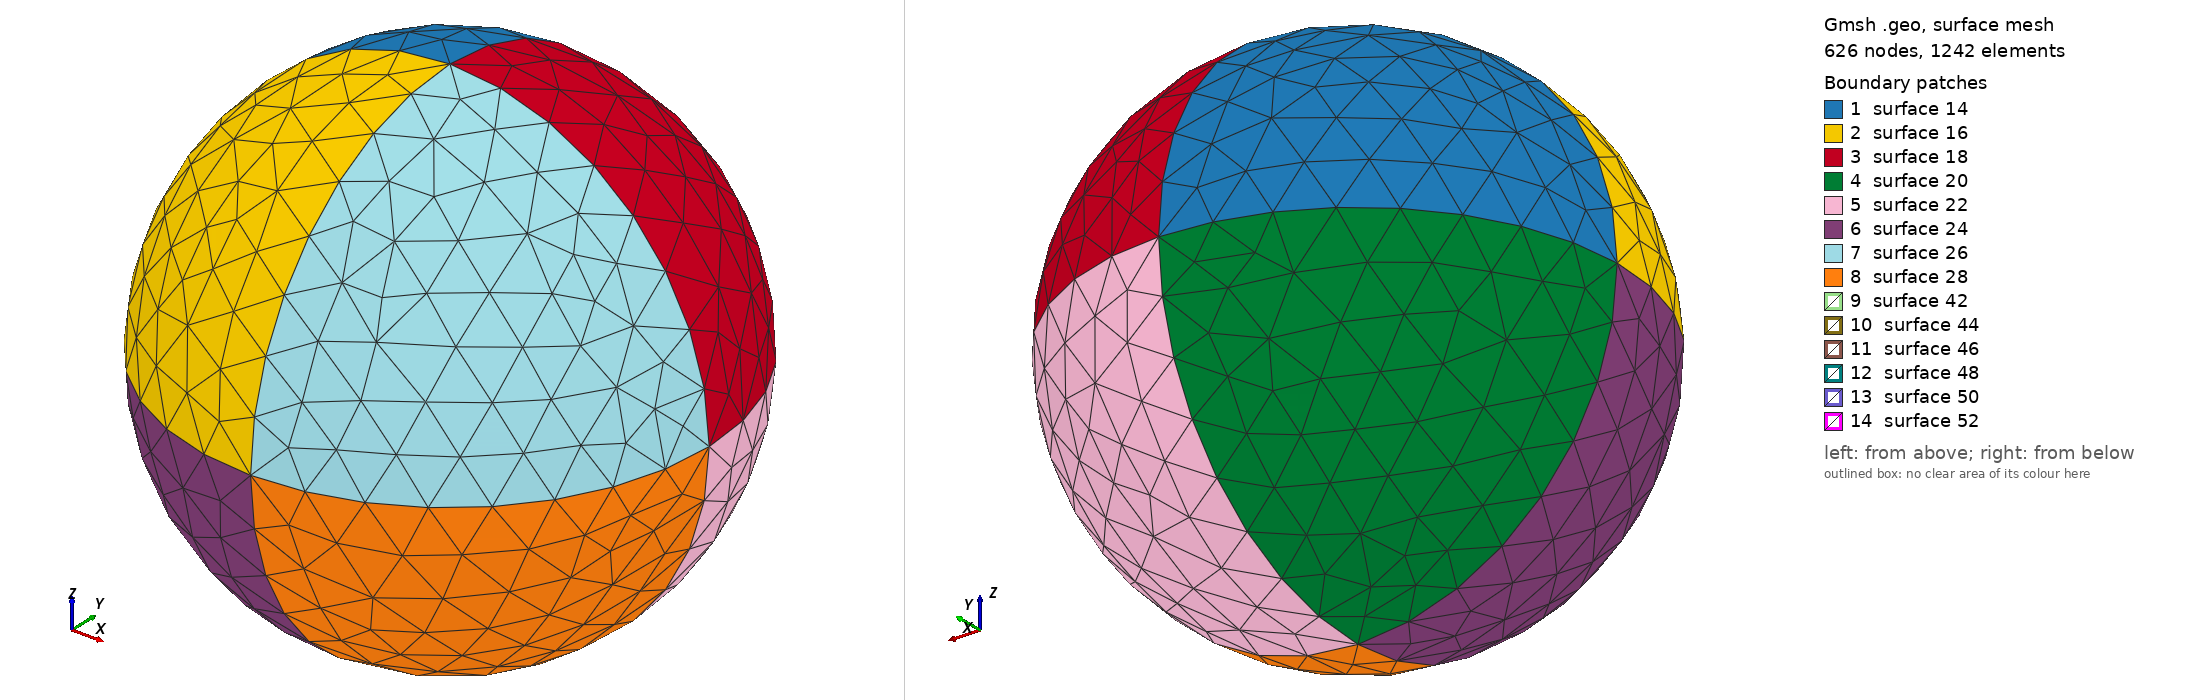

Gmsh geometry script, surface-meshed: 626 nodes, 1242 surface elements. Boundary patches (legend numbers): 1 surface 14, 2 surface 16, 3 surface 18, 4 surface 20, 5 surface 22, 6 surface 24, 7 surface 26, 8 surface 28, 9 surface 42, 10 surface 44, 11 surface 46, 12 surface 48, 13 surface 50, 14 surface 52. Left view from above one corner, right view from below the opposite corner. The script declares no physical surfaces, so the legend lists its geometric surfaces. The drawing asked Gmsh for element sizes between 1% and 20% of the model's largest extent; the script's own settings can give other sizes.

=== sphere_with_hole.geo (drawn) ===
lc = .2;
Point(1) = {0.0,0.0,0.0,lc};
Point(2) = {1,0.0,0.0,lc};
Point(3) = {0,1,0.0,lc};
Point(4) = {-1,0,0.0,lc};
Point(5) = {0,-1,0.0,lc};
Point(6) = {0,0,-1,lc};
Point(7) = {0,0,1,lc};
Circle(1) = {2,1,3};
Circle(2) = {3,1,4};
Circle(3) = {4,1,5};
Circle(4) = {5,1,2};
Circle(5) = {3,1,6};
Circle(6) = {6,1,5};
Circle(7) = {5,1,7};
Circle(8) = {7,1,3};
Circle(9) = {2,1,7};
Circle(10) = {7,1,4};
Circle(11) = {4,1,6};
Circle(12) = {6,1,2};
Line Loop(13) = {2,8,-10};
Ruled Surface(14) = {13};
Line Loop(15) = {10,3,7};
Ruled Surface(16) = {15};
Line Loop(17) = {-8,-9,1};
Ruled Surface(18) = {17};
Line Loop(19) = {-11,-2,5};
Ruled Surface(20) = {19};
Line Loop(21) = {-5,-12,-1};
Ruled Surface(22) = {21};
Line Loop(23) = {-3,11,6};
Ruled Surface(24) = {23};
Line Loop(25) = {-7,4,9};
Ruled Surface(26) = {25};
Line Loop(27) = {-4,12,-6};
Ruled Surface(28) = {27};

Point(10) = {-0.5,-0.5,-0.5,lc};
Point(11) = { 0.5,-0.5,-0.5,lc};
Point(12) = { 0.5, 0.5,-0.5,lc};
Point(13) = {-0.5, 0.5,-0.5,lc};
Point(14) = {-0.5,-0.5, 0.5,lc};
Point(15) = { 0.5,-0.5, 0.5,lc};
Point(16) = { 0.5, 0.5, 0.5,lc};
Point(17) = {-0.5, 0.5, 0.5,lc};
Line(29) = {10,11};
Line(30) = {11,12};
Line(31) = {12,13};
Line(32) = {13,10};
Line(33) = {14,15};
Line(34) = {15,16};
Line(35) = {16,17};
Line(36) = {17,14};
Line(37) = {10,14};
Line(38) = {11,15};
Line(39) = {12,16};
Line(40) = {13,17};
Line Loop(41) = {32,29,30,31};
Plane Surface(42) = {41};
Line Loop(43) = {36,33,34,35};
Plane Surface(44) = {43};
Line Loop(45) = {32,37,-36,-40};
Plane Surface(46) = {45};
Line Loop(47) = {29,38,-33,-37};
Plane Surface(48) = {47};
Line Loop(49) = {38,34,-39,-30};
Plane Surface(50) = {49};
Line Loop(51) = {31,40,-35,-39};
Plane Surface(52) = {51};

Surface Loop(53) = {18,14,20,24,16,26,28,22};
Surface Loop(54) = {52,42,46,48,50,44};
Volume(55) = {53,54};
